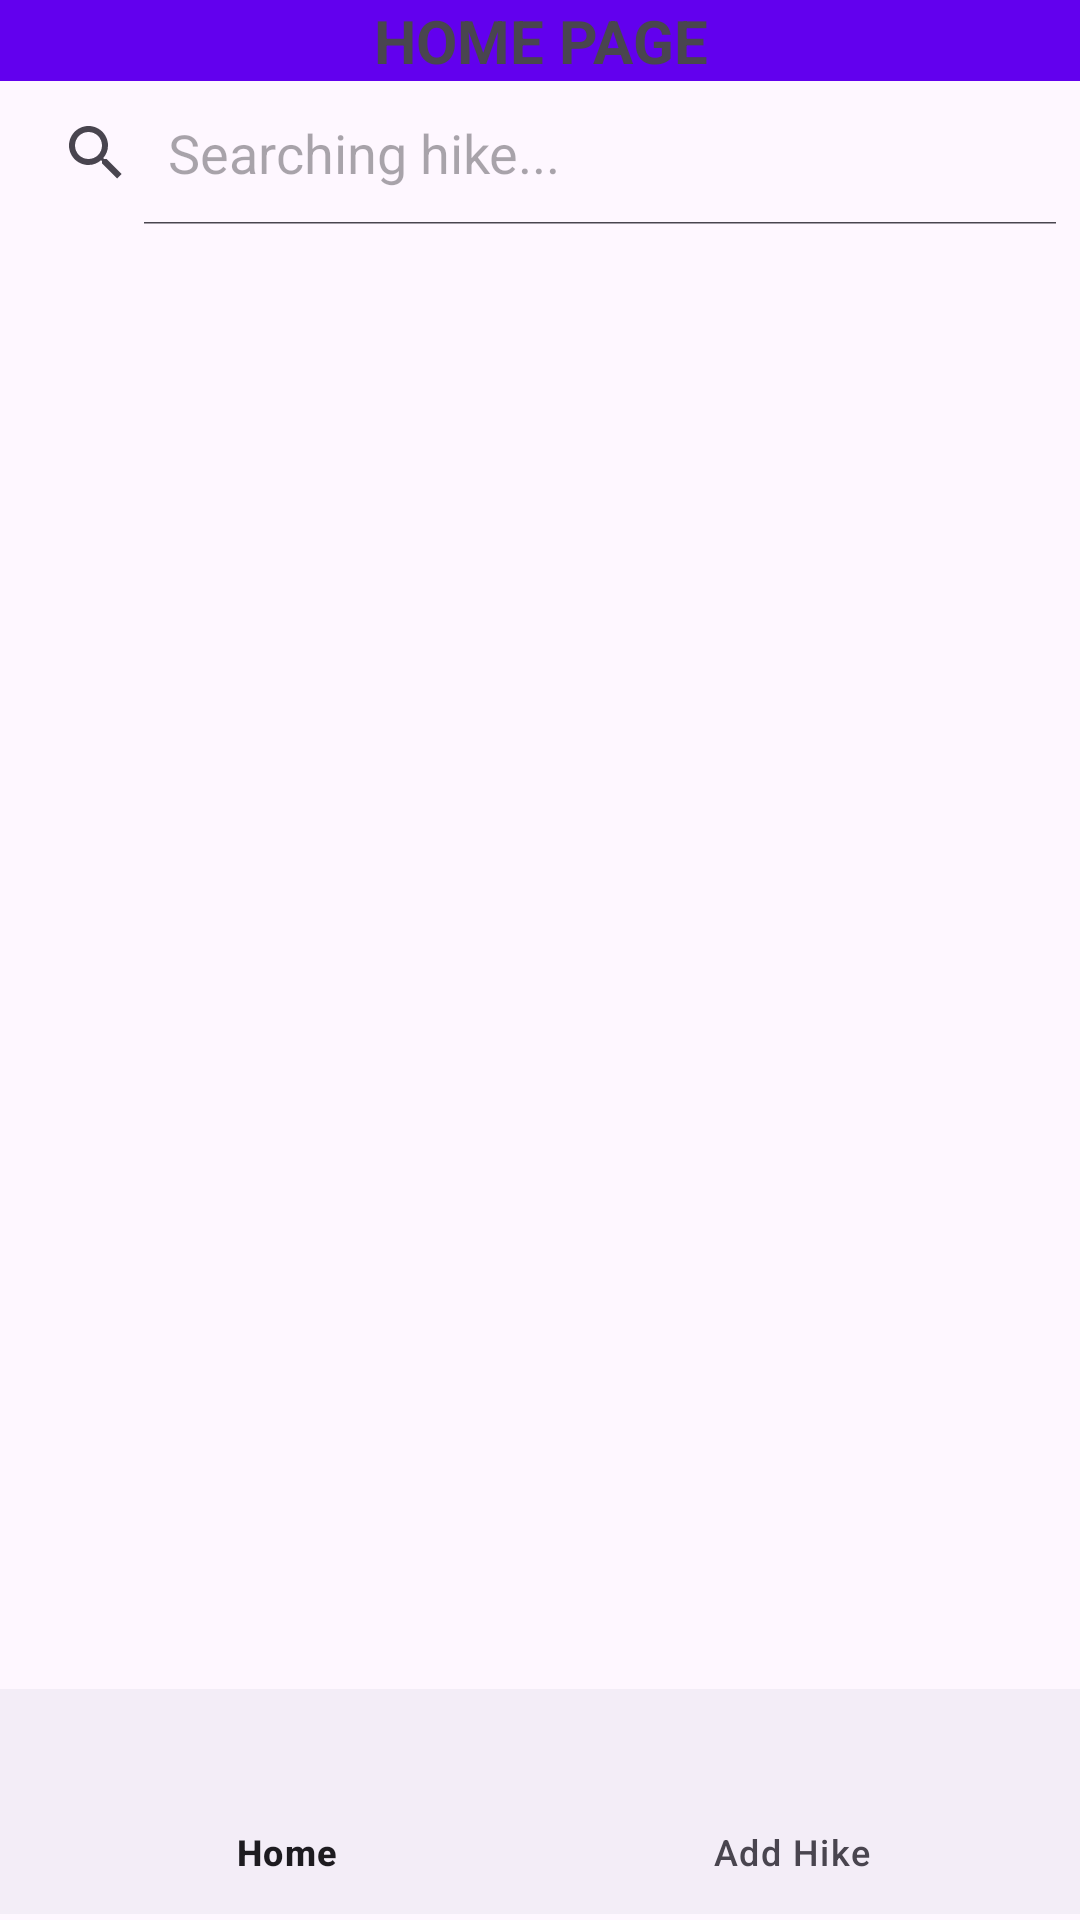

This screen was rendered from an Android layout file. Write that file and the resources it references.
<!-- AndroidManifest.xml: application theme Theme._1786 -->
<!-- res/layout/activity_view_hikes.xml -->
<?xml version="1.0" encoding="utf-8"?>
<RelativeLayout xmlns:android="http://schemas.android.com/apk/res/android"
    android:layout_width="match_parent"
    android:layout_height="match_parent"
    xmlns:app="http://schemas.android.com/apk/res-auto">

    <LinearLayout
        android:layout_width="match_parent"
        android:layout_height="wrap_content"
        android:orientation="vertical"
        android:layout_alignParentTop="true">

        <TextView
            android:layout_width="match_parent"
            android:layout_height="wrap_content"
            android:alpha="1"
            android:textSize="20dp"
            android:gravity="center"
            android:text="HOME PAGE"
            android:background="@color/purple_500"
            android:textStyle="bold" />

        <android.widget.SearchView
            android:id="@+id/searchView"
            android:layout_width="match_parent"
            android:layout_height="wrap_content"
            android:queryHint="Searching hike..."
            android:iconifiedByDefault="false"
            android:layoutDirection="rtl"
            android:focusable="false"
            android:focusableInTouchMode="false"/>









    </LinearLayout>

    <ListView
        android:id="@+id/listView"
        android:layout_width="match_parent"
        android:layout_height="wrap_content"
        android:layout_alignParentBottom="false"
        android:layout_marginTop="100dp"
        android:layout_marginBottom="50dp"
        android:dividerHeight="5dp"/>

    <com.google.android.material.bottomnavigation.BottomNavigationView
        android:id="@+id/bottom_navigation"
        android:layout_width="match_parent"
        android:layout_height="75dp"
        android:layout_alignParentBottom="true"
        android:layout_marginBottom="2dp"
        app:layout_constraintBottom_toBottomOf="parent"
        app:layout_constraintEnd_toEndOf="parent"
        app:layout_constraintStart_toStartOf="parent"
        app:menu="@menu/bottom_nav_menu" />
</RelativeLayout>
<!-- resources referenced by this layout -->
<resources>
  <color name="purple_500">#FF6200EE</color>
  <style name="Theme._1786" parent="Base.Theme._1786" />
  <style name="Base.Theme._1786" parent="Theme.Material3.DayNight.NoActionBar">
          
          
      </style>
</resources>
